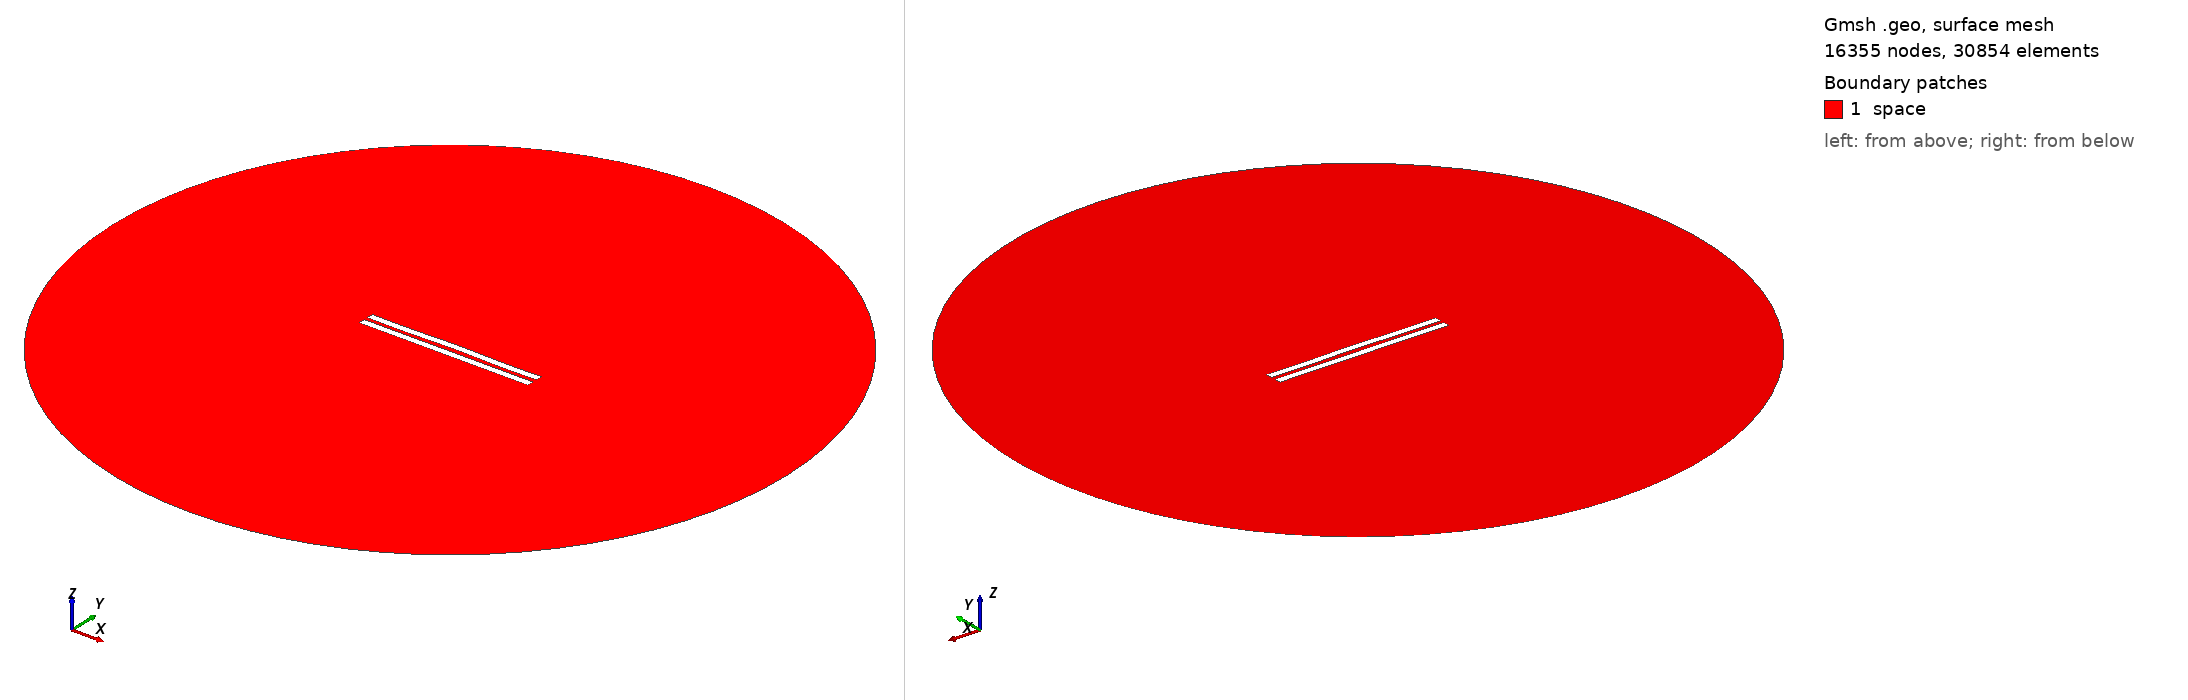

Gmsh geometry script, surface-meshed: 16355 nodes, 30854 surface elements. Boundary patches (legend numbers): 1 space. Left view from above one corner, right view from below the opposite corner. Legend entries are the model's physical surfaces. The drawing asked Gmsh for element sizes between 1% and 20% of the model's largest extent; the script's own settings can give other sizes.

=== 400.geo (drawn) ===
//---------------------------------------
// Geometry kernel
//---------------------------------------

SetFactory("OpenCASCADE");



//---------------------------------------
// Parameters of the geometry
//---------------------------------------

// Overetch of the upper plate
overetch = 0.0;

// Distance between the plates
distance = 2.5;

// Discretization over the x axis (for the deformation)
nx = 50; 

// Length of the plate
L = 100 - overetch; 

// Number of modes
n = 4; 

// 1st mode coefficient
coeff(1) = 0.15;
beta(1) = 0.596864 * 3.1415926535 / L;

// 2nd mode coefficient
coeff(2) = 0.15;
beta(2) = 1.49418 * 3.1415926535 / L;

// 3rd mode coefficient
coeff(3) = 0.0;
beta(3) = 2.50025 * 3.1415926535 / L;

// 4th mode coefficient
coeff(4) = -0.15;
beta(4) = 3.49999 * 3.1415926535 / L;



//---------------------------------------
// Upper plate (deformed rectangle)
//---------------------------------------

// Coordiantes of the upper plate
xmin = -50;
xmax = 50 - overetch;

// Height of the upper plate
yheight = 4 - 2 * overetch;

// Indexes of the points
UpperID[] = {};
LowerID[] = {};
LeftID[] = {};
RightID[] = {};

// Point index
p = 1;

// Horizontal edges
For i In {1:nx}
    x = xmin + (i-1)*(xmax - xmin)/(nx-1);

    y_bottom = distance / 2 + overetch;
    For j In {1:n}
        C = (Cosh(beta(j)*L) + Cos(beta(j)*L)) / (Sinh(beta(j)*L) + Sin(beta(j)*L));
        y_bottom  = y_bottom + coeff(j) * (Cosh(beta(j)*(x+50)) - Cos(beta(j)*(x+50)) - C * (Sinh(beta(j)*(x+50)) - Sin(beta(j)*(x+50))));
    EndFor

    y_top = y_bottom + yheight;

    Point(p) = {x, y_top, 0, 1.0};
    UpperID[i] = p;
    p = p + 1;

    Point(p) = {x, y_bottom, 0, 1.0};
    LowerID[i] = p;
    p = p + 1;
EndFor

// Create point lists
UpperPts[] = {}; LowerPts[] = {};
For i In {1:nx}
  UpperPts[] += {UpperID[i]};
  LowerPts[] += {LowerID[i]};
EndFor

// Build splines
Spline(1) = {UpperPts[]};
Spline(2) = {LowerPts[]};
Line(3) = {LowerPts[nx-1], UpperPts[nx-1]};
Line(4) = {LowerPts[0], UpperPts[0]};

// Build the plane surface
Curve Loop(1) = {2, 3, -1, -4};
Plane Surface(1) = {1};



//---------------------------------------
// Lower plate (rectangle)
//---------------------------------------

// Vertices
Point(1001) = {-50, -1, 0, 1.0};
Point(1002) = { 50, -1, 0, 1.0};
Point(1003) = { 50,  -5, 0, 1.0};
Point(1004) = {-50,  -5, 0, 1.0};

// Edges
Line(5) = {1001, 1002};
Line(6) = {1002, 1003};
Line(7) = {1003, 1004};
Line(8) = {1004, 1001};

// Plane surface
Line Loop(2) = {5, 6, 7, 8};
Plane Surface(2) = {2}; 



//---------------------------------------
// Outer (fictious) boundary
//---------------------------------------

// Points
Point(1005) = {0, 0, 0};       // Center
Point(1006) = {200, 0, 0};     // Start point
Point(1007) = {0, 200, 0};     // 90 degrees
Point(1008) = {-200, 0, 0};    // 180 degrees
Point(1009) = {0, -200, 0};    // 270 degrees

// Circle arcs (each needs start, center, end)
Circle(9) = {1006, 1005, 1007};
Circle(10) = {1007, 1005, 1008};
Circle(11) = {1008, 1005, 1009};
Circle(12) = {1009, 1005, 1006};

// Plane surface for the entire domain
Curve Loop(3) = {9, 10, 11, 12};
Surface(3) = {3};

// Subtract the plates from the whole domain to obtain the actual domain where we want to solve the equations
BooleanDifference{ Surface{3}; Delete; }{ Surface{1}; Surface{2}; Delete; }




//---------------------------------------
// Transfinite Lines/Curves
//---------------------------------------

// Set the number of points on the boundaries
r = 12;
d = 0.15;

// Plates
Transfinite Curve {1} = 50*r/4 Using Progression 1;
Transfinite Line {2} = 50*r Using Progression 1;
Transfinite Curve {3, 4} = 2*r Using Progression 1+d;
Transfinite Line {5} = 50*r Using Progression 1;
Transfinite Line {7} = 50*r/4 Using Progression 1;
Transfinite Line {6} = 2*r Using Progression 1+d;
Transfinite Line {8} = 2*r Using Progression 1-d;

// Outer boundary
Transfinite Line {9, 10, 11, 12} = 20 Using Progression 1;



//---------------------------------------
// Physical groups
//---------------------------------------                

// Physical curves (boundaries)
Physical Line("force_segment", 10) = {2};
Physical Line("upper_plate", 11) = {1, 3, 4};
Physical Line("lower_plate", 12) = {5, 6, 7, 8};
Physical Line("boundary", 20) = {9, 10, 11, 12};

// Physical Surfaces
Physical Surface("space", 30) = {3};



//---------------------------------------
// 6. Generate the Mesh
//---------------------------------------

// 2D mesh generation
Mesh 2;
